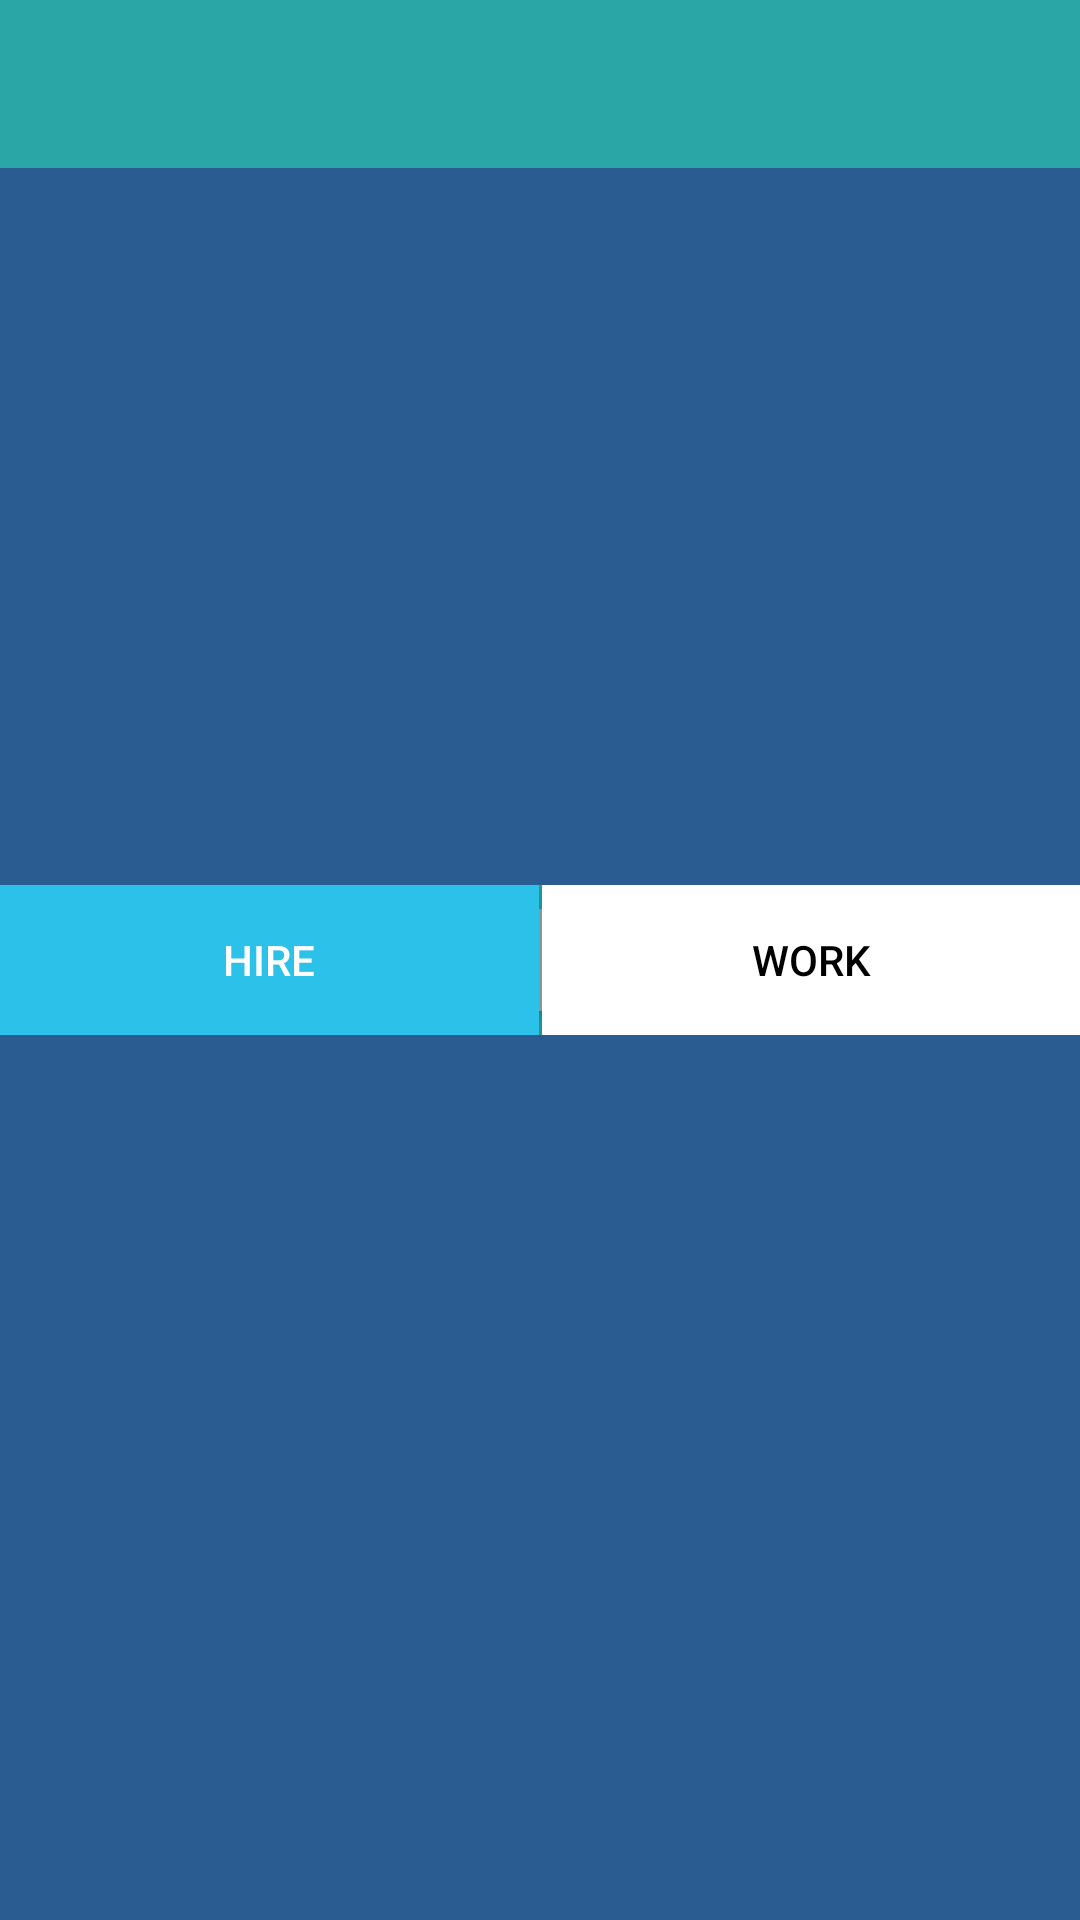

This screen was rendered from an Android layout file. Write that file and the resources it references.
<!-- AndroidManifest.xml: application theme AppTheme -->
<!-- res/layout/activity_choose_profile.xml -->
<?xml version="1.0" encoding="utf-8"?>

<RelativeLayout xmlns:android="http://schemas.android.com/apk/res/android"
    xmlns:tools="http://schemas.android.com/tools"
    android:id="@+id/activity_add_device"
    xmlns:app="http://schemas.android.com/apk/res-auto"
    android:layout_width="match_parent"
    android:layout_height="match_parent"
    android:background="@color/button_pressed"
    >
    <LinearLayout
        android:id="@+id/toolbarContainer"
        android:layout_width="match_parent"
        android:layout_height="wrap_content"
        android:layout_alignParentTop="true"
        android:orientation="vertical">
        <include android:id="@+id/toolbar"
            layout="@layout/toolbar"/>
    </LinearLayout>

    <LinearLayout
        android:orientation="horizontal"
        android:layout_width="match_parent"
        android:layout_height="@dimen/action_bar_height"
        android:background="@color/colorPrimary"
        android:layout_centerVertical="true"
        android:layout_alignParentStart="true">
        <Button
            android:id="@+id/button_hire"
            android:layout_width="match_parent"
            android:layout_height="match_parent"
            android:text="HIRE"
            android:layout_weight="1"
            android:textColor="@android:color/white"
            android:background="#2cc1e9"/>
        <Button
            android:layout_width="1dp"
            android:layout_height="match_parent"
            android:text=""
            android:layout_marginBottom="8dp"
            android:layout_marginTop="8dp"
            android:textColor="@android:color/white"
            android:background="@color/grey_300"/>

        <Button
            android:id="@+id/button_work"
            android:layout_width="match_parent"
            android:layout_height="match_parent"
            android:layout_weight="1"
            android:background="@color/white"
            android:text="WORK"
            android:textColor="@color/navigationBarColor" />
    </LinearLayout>




</RelativeLayout>
<!-- res/layout/toolbar.xml (included above) -->
<?xml version="1.0" encoding="utf-8"?>

<android.support.v7.widget.Toolbar xmlns:android="http://schemas.android.com/apk/res/android"
    xmlns:local="http://schemas.android.com/apk/res-auto"
    android:id="@+id/toolbar"
    android:layout_width="match_parent"
    android:layout_height="wrap_content"
    android:minHeight="?attr/actionBarSize"
    android:background="?attr/colorPrimary"
    local:theme="@style/ThemeOverlay.AppCompat.Dark.ActionBar"
     />
<!-- resources referenced by this layout -->
<resources>
  <color name="button_pressed">#2A5C91</color>
  <color name="colorPrimary">#2AA6A6</color>
  <color name="grey_300">#8D9496</color>
  <color name="navigationBarColor">#000000</color>
  <color name="white">#ffffff</color>
  <dimen name="action_bar_height">50dp</dimen>
  <style name="AppTheme" parent="Theme.AppCompat.Light.NoActionBar">
          
          <item name="colorPrimary">@color/colorPrimary</item>
          <item name="colorPrimaryDark">@color/colorPrimaryDark</item>
          <item name="colorAccent">@color/colorAccent</item>
          <item name="windowActionBar">false</item>
          <item name="windowNoTitle">true</item>
          <item name="android:windowFullscreen">true</item>
          <item name="android:spinnerItemStyle">@style/mySpinnerItemSelectedStyle</item>
      </style>
  <color name="colorPrimaryDark">#213B4C</color>
  <color name="colorAccent">#22d9e8</color>
  <style name="mySpinnerItemSelectedStyle" parent="@android:style/Widget.Holo.TextView.SpinnerItem">
          <item name="android:textColor">@color/grey_300</item>
      </style>
</resources>
